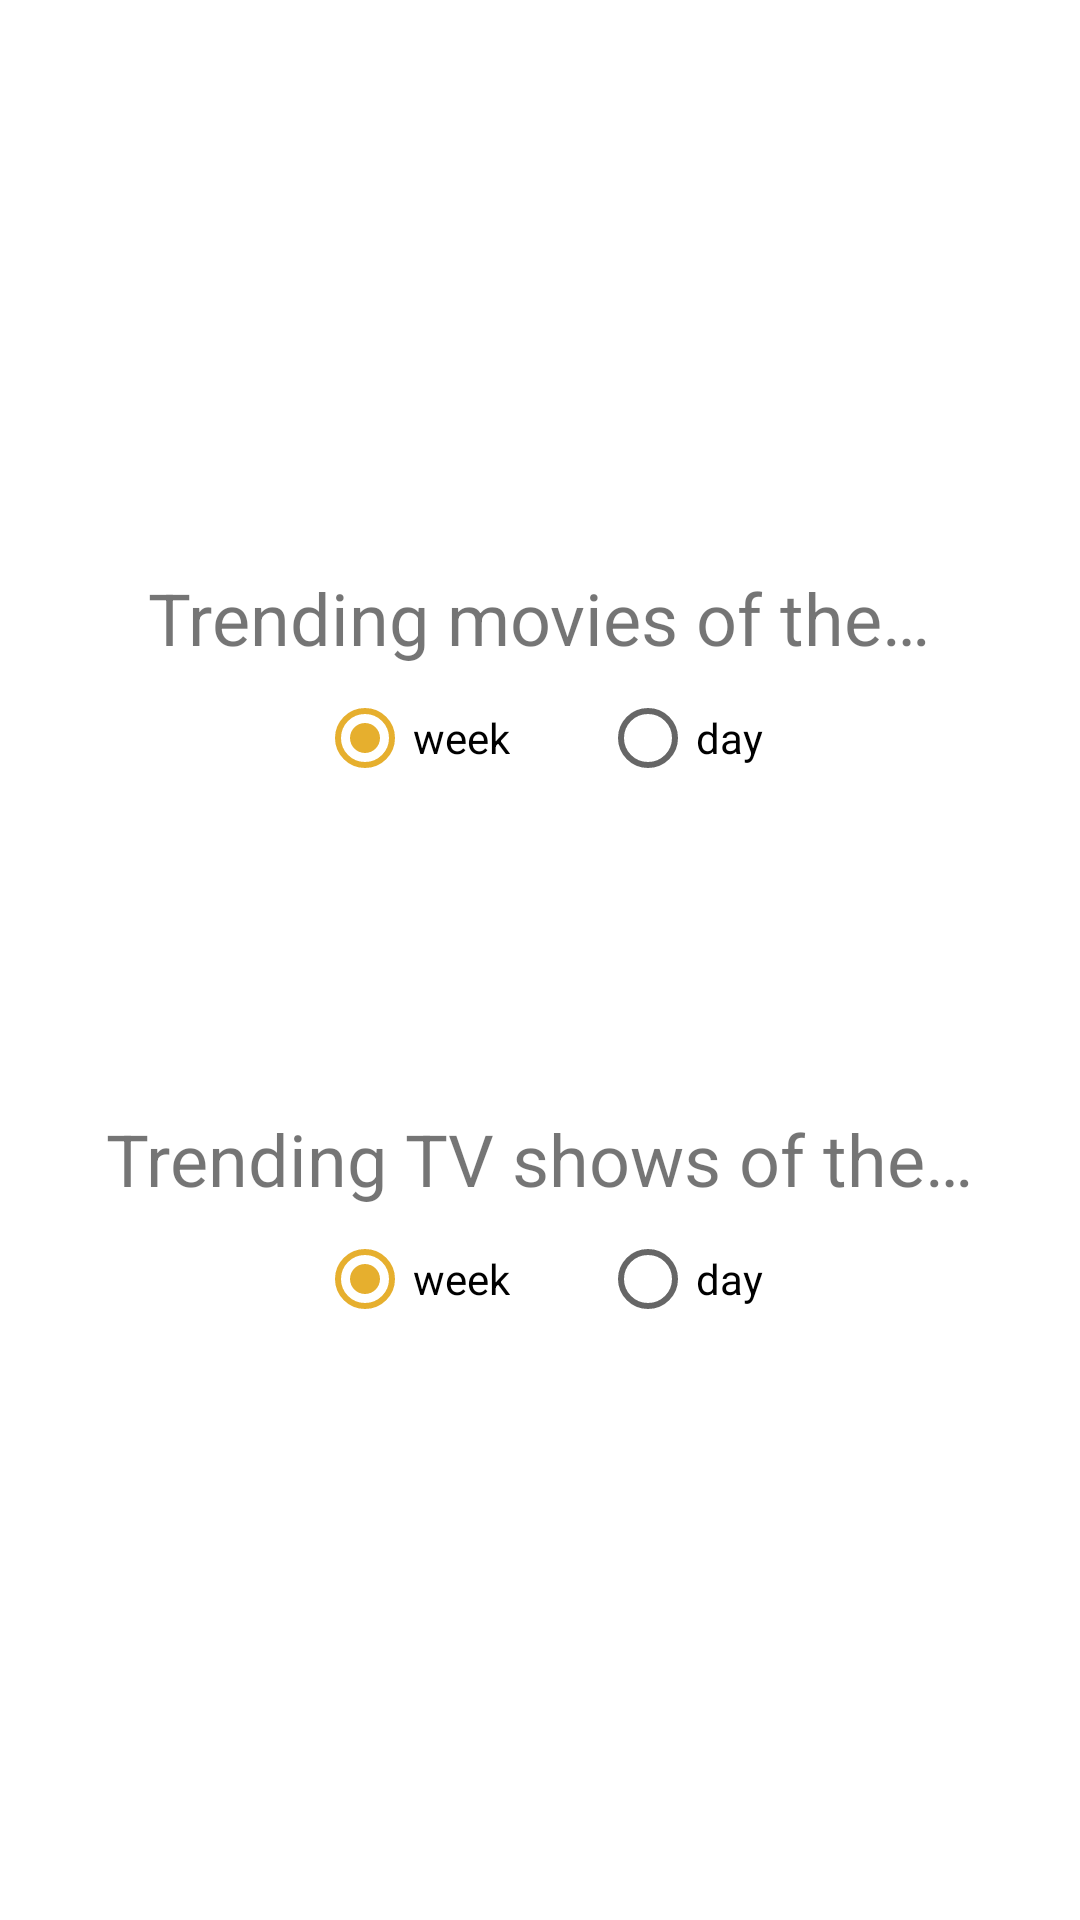

Write the Android layout XML for this screen, with the resource values it uses.
<!-- AndroidManifest.xml: application theme Theme.Time2Watch -->
<!-- res/layout/fragment_filters.xml -->
<?xml version="1.0" encoding="utf-8"?>
<androidx.constraintlayout.widget.ConstraintLayout xmlns:android="http://schemas.android.com/apk/res/android"
    xmlns:app="http://schemas.android.com/apk/res-auto"
    xmlns:tools="http://schemas.android.com/tools"
    android:layout_width="match_parent"
    android:layout_height="match_parent"
    tools:context=".ui.filters.FiltersFragment">

    <LinearLayout
        android:layout_width="wrap_content"
        android:layout_height="wrap_content"
        android:gravity="center"
        android:orientation="vertical"
        app:layout_constraintBottom_toBottomOf="parent"
        app:layout_constraintEnd_toEndOf="parent"
        app:layout_constraintHorizontal_bias="0.5"
        app:layout_constraintStart_toStartOf="parent"
        app:layout_constraintTop_toTopOf="parent">

        <TextView
            android:layout_width="wrap_content"
            android:layout_height="wrap_content"
            android:text="@string/trending_movies_period"
            android:textSize="24sp" />

        <RadioGroup
            android:id="@+id/movies_period"
            android:layout_width="wrap_content"
            android:layout_height="wrap_content"
            android:orientation="horizontal">

            <RadioButton
                android:id="@+id/movies_radio_button_week"
                android:layout_width="match_parent"
                android:layout_height="wrap_content"
                android:layout_marginEnd="15dp"
                android:checked="true"
                android:onClick="onMoviesRadioButtonClicked"
                android:text="@string/week_period" />

            <RadioButton
                android:id="@+id/movies_radio_button_day"
                android:layout_width="match_parent"
                android:layout_height="wrap_content"
                android:layout_marginStart="15dp"
                android:onClick="onMoviesRadioButtonClicked"
                android:text="@string/day_period" />

        </RadioGroup>

        <TextView
            android:layout_width="wrap_content"
            android:layout_height="wrap_content"
            android:layout_marginTop="100dp"
            android:text="@string/trending_tvshows_period"
            android:textSize="24sp" />

        <RadioGroup
            android:id="@+id/tvshows_period"
            android:layout_width="wrap_content"
            android:layout_height="wrap_content"
            android:orientation="horizontal">

            <RadioButton
                android:id="@+id/tvshows_radio_button_week"
                android:layout_width="wrap_content"
                android:layout_height="wrap_content"
                android:layout_marginEnd="15dp"
                android:layout_weight="1"
                android:checked="true"
                android:onClick="onTVShowsRadioButtonClicked"
                android:text="@string/week_period" />

            <RadioButton
                android:id="@+id/tvshows_radio_button_day"
                android:layout_width="wrap_content"
                android:layout_height="wrap_content"
                android:layout_marginStart="15dp"
                android:layout_weight="1"
                android:onClick="onTVShowsRadioButtonClicked"
                android:text="@string/day_period" />

        </RadioGroup>

    </LinearLayout>

</androidx.constraintlayout.widget.ConstraintLayout>
<!-- resources referenced by this layout -->
<resources>
  <string name="day_period">day</string>
  <string name="trending_movies_period">Trending movies of the…</string>
  <string name="trending_tvshows_period">Trending TV shows of the…</string>
  <string name="week_period">week</string>
  <style name="Theme.Time2Watch" parent="Theme.MaterialComponents.DayNight.DarkActionBar">
          
          <item name="colorPrimary">@color/light_dark</item>
          <item name="colorPrimaryVariant">@color/yellow</item>
          <item name="colorOnPrimary">@color/white</item>
          
          <item name="colorSecondary">@color/yellow</item>
          <item name="colorSecondaryVariant">@color/yellow</item>
          <item name="colorOnSecondary">@color/black</item>
      </style>
  <color name="light_dark">#1B1B1B</color>
  <color name="yellow">#E6AF2E</color>
  <color name="white">#FFFFFFFF</color>
  <color name="black">#FF000000</color>
</resources>
